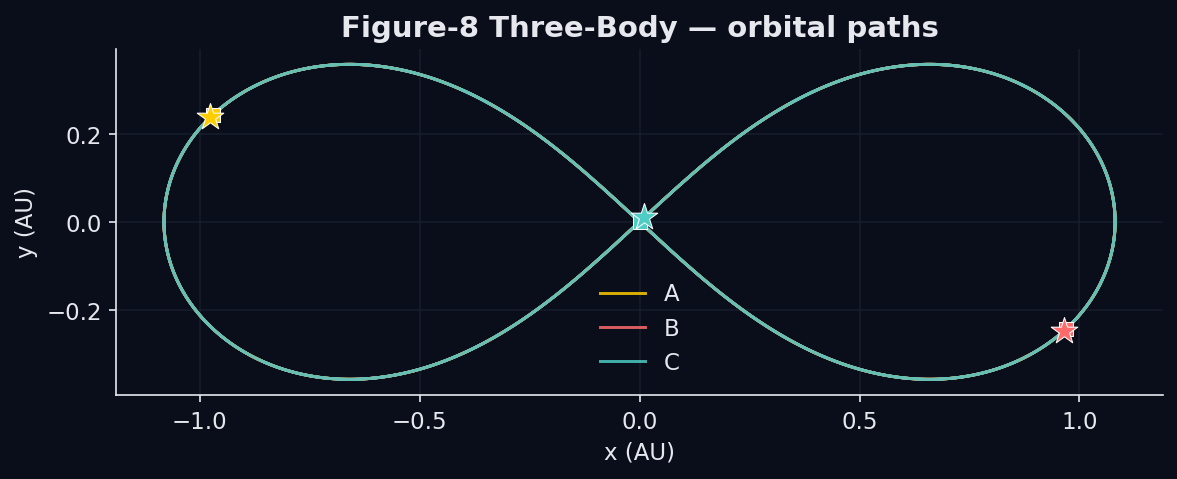

The data file committed next to this chart (first rows):
t, body, x, y, z, vx, vy, vz
0, A, -0.97, 0.2431, 0, 0.4662, 0.4324, 0
0, B, 0.97, -0.2431, 0, 0.4662, 0.4324, 0
0, C, 0, 0, 0, -0.9324, -0.8647, 0
0.02, A, -0.9604, 0.2517, 0, 0.4908, 0.4259, 0
0.02, B, 0.9791, -0.2344, 0, 0.4423, 0.438, 0
0.02, C, -0.01865, -0.01729, 0, -0.9331, -0.8639, 0
0.04, A, -0.9504, 0.2601, 0, 0.516, 0.4185, 0
0.04, B, 0.9877, -0.2256, 0, 0.419, 0.443, 0
0.04, C, -0.03733, -0.03455, 0, -0.935, -0.8614, 0
0.06, A, -0.9398, 0.2684, 0, 0.5418, 0.4101, 0
0.06, B, 0.9959, -0.2167, 0, 0.3964, 0.4472, 0
0.06, C, -0.05606, -0.05174, 0, -0.9382, -0.8573, 0
0.08, A, -0.9287, 0.2765, 0, 0.5683, 0.4006, 0
0.08, B, 1.004, -0.2077, 0, 0.3744, 0.4509, 0
0.08, C, -0.07487, -0.06883, 0, -0.9427, -0.8515, 0
0.1, A, -0.9171, 0.2844, 0, 0.5953, 0.3899, 0
0.1, B, 1.011, -0.1986, 0, 0.353, 0.454, 0
0.1, C, -0.09378, -0.08578, 0, -0.9484, -0.8439, 0
0.12, A, -0.9049, 0.2921, 0, 0.6229, 0.3779, 0
0.12, B, 1.018, -0.1895, 0, 0.3323, 0.4567, 0
0.12, C, -0.1128, -0.1026, 0, -0.9552, -0.8346, 0
0.14, A, -0.8921, 0.2995, 0, 0.6509, 0.3646, 0
0.14, B, 1.024, -0.1804, 0, 0.3121, 0.4589, 0
0.14, C, -0.132, -0.1192, 0, -0.963, -0.8235, 0
0.16, A, -0.8788, 0.3067, 0, 0.6793, 0.3498, 0
0.16, B, 1.03, -0.1712, 0, 0.2925, 0.4608, 0
0.16, C, -0.1513, -0.1355, 0, -0.9719, -0.8106, 0
0.18, A, -0.865, 0.3135, 0, 0.7081, 0.3334, 0
0.18, B, 1.036, -0.1619, 0, 0.2735, 0.4623, 0
0.18, C, -0.1709, -0.1516, 0, -0.9816, -0.7957, 0
0.2, A, -0.8505, 0.32, 0, 0.737, 0.3153, 0
0.2, B, 1.041, -0.1527, 0, 0.255, 0.4635, 0
0.2, C, -0.1906, -0.1673, 0, -0.992, -0.7789, 0
0.22, A, -0.8355, 0.3261, 0, 0.766, 0.2955, 0
0.22, B, 1.046, -0.1434, 0, 0.2369, 0.4646, 0
0.22, C, -0.2106, -0.1827, 0, -1.003, -0.7601, 0
0.24, A, -0.8199, 0.3318, 0, 0.795, 0.2738, 0
0.24, B, 1.051, -0.1341, 0, 0.2193, 0.4653, 0
0.24, C, -0.2307, -0.1977, 0, -1.014, -0.7392, 0
0.26, A, -0.8037, 0.337, 0, 0.8238, 0.2503, 0
0.26, B, 1.055, -0.1248, 0, 0.2022, 0.466, 0
0.26, C, -0.2511, -0.2123, 0, -1.026, -0.7162, 0
0.28, A, -0.7869, 0.3418, 0, 0.8523, 0.2247, 0
0.28, B, 1.059, -0.1155, 0, 0.1855, 0.4664, 0
0.28, C, -0.2718, -0.2263, 0, -1.038, -0.6912, 0
0.3, A, -0.7696, 0.346, 0, 0.8802, 0.1972, 0
0.3, B, 1.062, -0.1061, 0, 0.1691, 0.4668, 0
0.3, C, -0.2926, -0.2399, 0, -1.049, -0.664, 0
0.32, A, -0.7517, 0.3497, 0, 0.9074, 0.1677, 0
0.32, B, 1.065, -0.09679, 0, 0.1531, 0.467, 0
0.32, C, -0.3137, -0.2529, 0, -1.06, -0.6347, 0
0.34, A, -0.7333, 0.3527, 0, 0.9336, 0.1362, 0
0.34, B, 1.068, -0.08745, 0, 0.1373, 0.4672, 0
0.34, C, -0.3351, -0.2653, 0, -1.071, -0.6034, 0
0.36, A, -0.7144, 0.3551, 0, 0.9587, 0.1028, 0
0.36, B, 1.071, -0.07811, 0, 0.1219, 0.4673, 0
0.36, C, -0.3566, -0.277, 0, -1.081, -0.57, 0
0.38, A, -0.695, 0.3568, 0, 0.9824, 0.06746, 0
0.38, B, 1.073, -0.06876, 0, 0.1067, 0.4673, 0
0.38, C, -0.3783, -0.2881, 0, -1.089, -0.5348, 0
... 1,839 more rows
